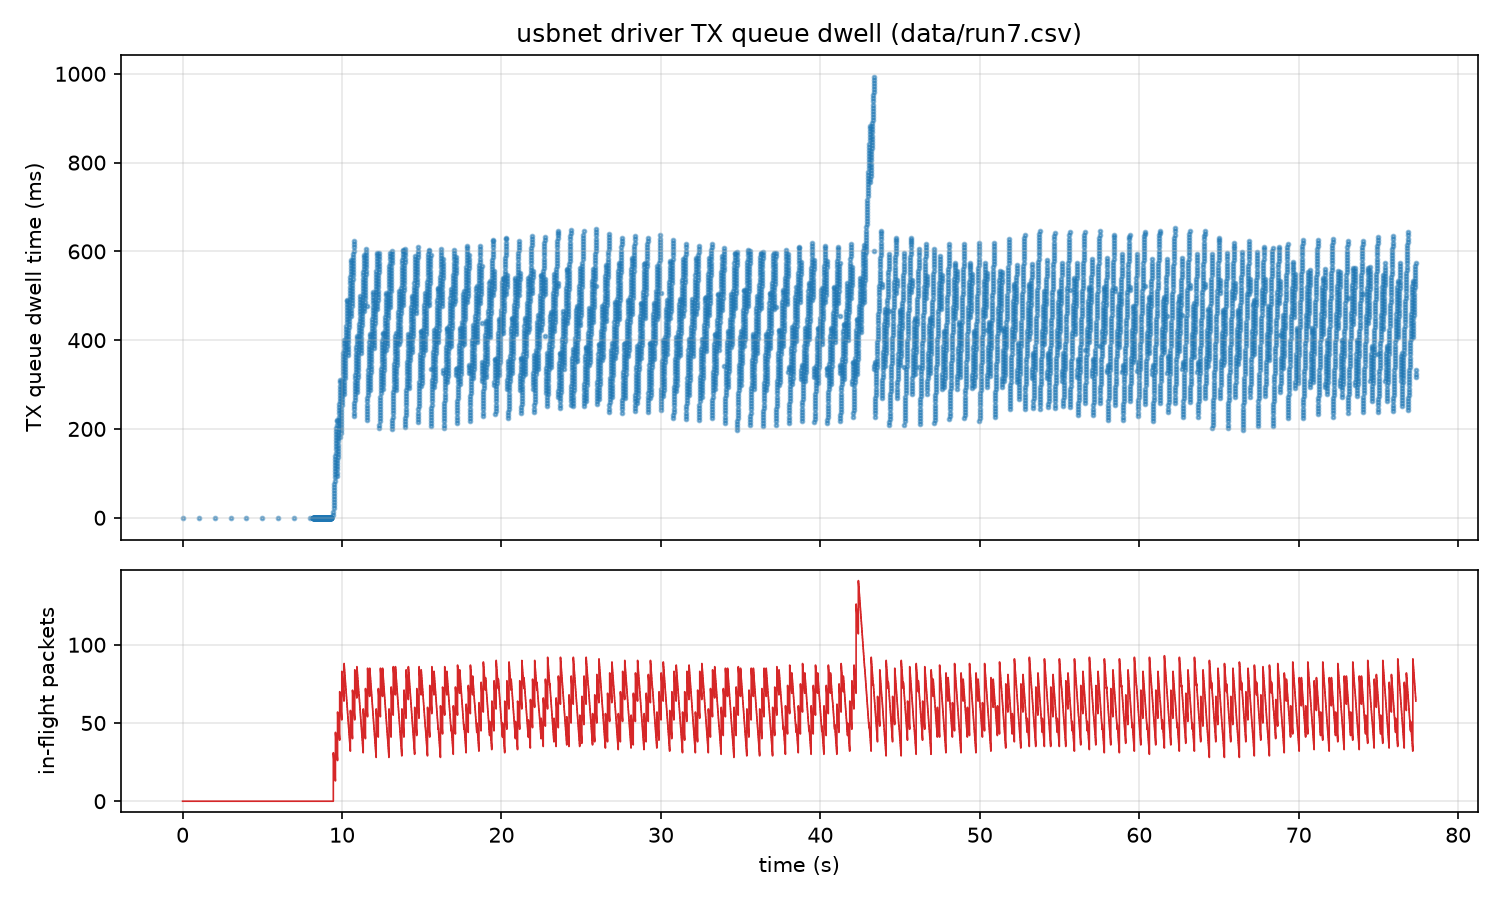

Data behind this chart, as committed beside it:
# type, ts_ns, ifindex, len, dwell_ns, inflight
# STATS, ts_ns, inflight_pkts, inflight_bytes, enq_total, deq_total, miss, insert_fail, rb_lost
DEQ, 669410751519433, 22, 84, 144050, 0
STATS, 669411152563823, 0, 0, 1, 1, 0, 0, 0
DEQ, 669411753458881, 22, 84, 143503, 0
STATS, 669412154431927, 0, 0, 2, 2, 0, 0, 0
DEQ, 669412755361128, 22, 84, 144598, 0
STATS, 669413156400763, 0, 0, 3, 3, 0, 0, 0
DEQ, 669413757275880, 22, 84, 135550, 0
STATS, 669414158303232, 0, 0, 4, 4, 0, 0, 0
DEQ, 669414758656652, 22, 84, 138501, 0
STATS, 669415159692994, 0, 0, 5, 5, 0, 0, 0
DEQ, 669415760571746, 22, 84, 134461, 0
STATS, 669416161470819, 0, 0, 6, 6, 0, 0, 0
DEQ, 669416762476042, 22, 84, 138295, 0
STATS, 669417163353896, 0, 0, 7, 7, 0, 0, 0
DEQ, 669417763872415, 22, 84, 126713, 0
STATS, 669418164825910, 0, 0, 8, 8, 0, 0, 0
DEQ, 669418765299201, 22, 84, 140264, 0
DEQ, 669418936785288, 22, 1028, 292249, 0
DEQ, 669418940747812, 22, 1028, 111316, 0
DEQ, 669418944881365, 22, 1028, 107249, 0
DEQ, 669418949098439, 22, 1028, 126273, 0
DEQ, 669418953307091, 22, 1028, 132461, 0
DEQ, 669418957505878, 22, 1028, 130931, 0
DEQ, 669418961822257, 22, 1028, 246582, 0
DEQ, 669418965900135, 22, 1028, 129596, 0
DEQ, 669418970110515, 22, 1028, 140575, 0
DEQ, 669418974418844, 22, 1028, 241543, 0
DEQ, 669418978492552, 22, 1028, 124145, 0
DEQ, 669418982685828, 22, 1028, 123390, 0
DEQ, 669418987107033, 22, 1028, 352162, 0
DEQ, 669418991067187, 22, 1028, 126369, 0
DEQ, 669418995259228, 22, 1028, 125164, 0
DEQ, 669418999448456, 22, 1028, 126033, 0
DEQ, 669419003605107, 22, 1028, 162557, 0
DEQ, 669419007753343, 22, 1028, 125172, 0
DEQ, 669419011967607, 22, 1028, 148906, 0
DEQ, 669419016148852, 22, 1028, 136795, 0
DEQ, 669419020340872, 22, 1028, 128602, 0
DEQ, 669419024541213, 22, 1028, 133926, 0
DEQ, 669419028737631, 22, 1028, 139722, 0
DEQ, 669419033035728, 22, 1028, 248708, 0
DEQ, 669419037342064, 22, 1028, 356538, 0
DEQ, 669419041302503, 22, 1028, 125453, 0
DEQ, 669419045502326, 22, 1028, 130904, 0
DEQ, 669419049686169, 22, 1028, 127536, 0
DEQ, 669419053958680, 22, 1028, 208969, 0
DEQ, 669419058198508, 22, 1028, 255873, 0
DEQ, 669419062257089, 22, 1028, 114770, 0
DEQ, 669419066351789, 22, 1028, 126018, 0
DEQ, 669419070538604, 22, 1028, 121841, 0
DEQ, 669419074743849, 22, 1028, 138574, 0
DEQ, 669419078938690, 22, 1028, 147159, 0
DEQ, 669419083221658, 22, 1028, 237607, 0
DEQ, 669419087337231, 22, 1028, 156396, 0
DEQ, 669419091492552, 22, 1028, 122830, 0
DEQ, 669419095681161, 22, 1028, 125935, 0
DEQ, 669419099878461, 22, 1028, 134971, 0
DEQ, 669419104156814, 22, 1028, 224205, 0
DEQ, 669419108370206, 22, 1028, 242411, 0
... 10,000 more rows
